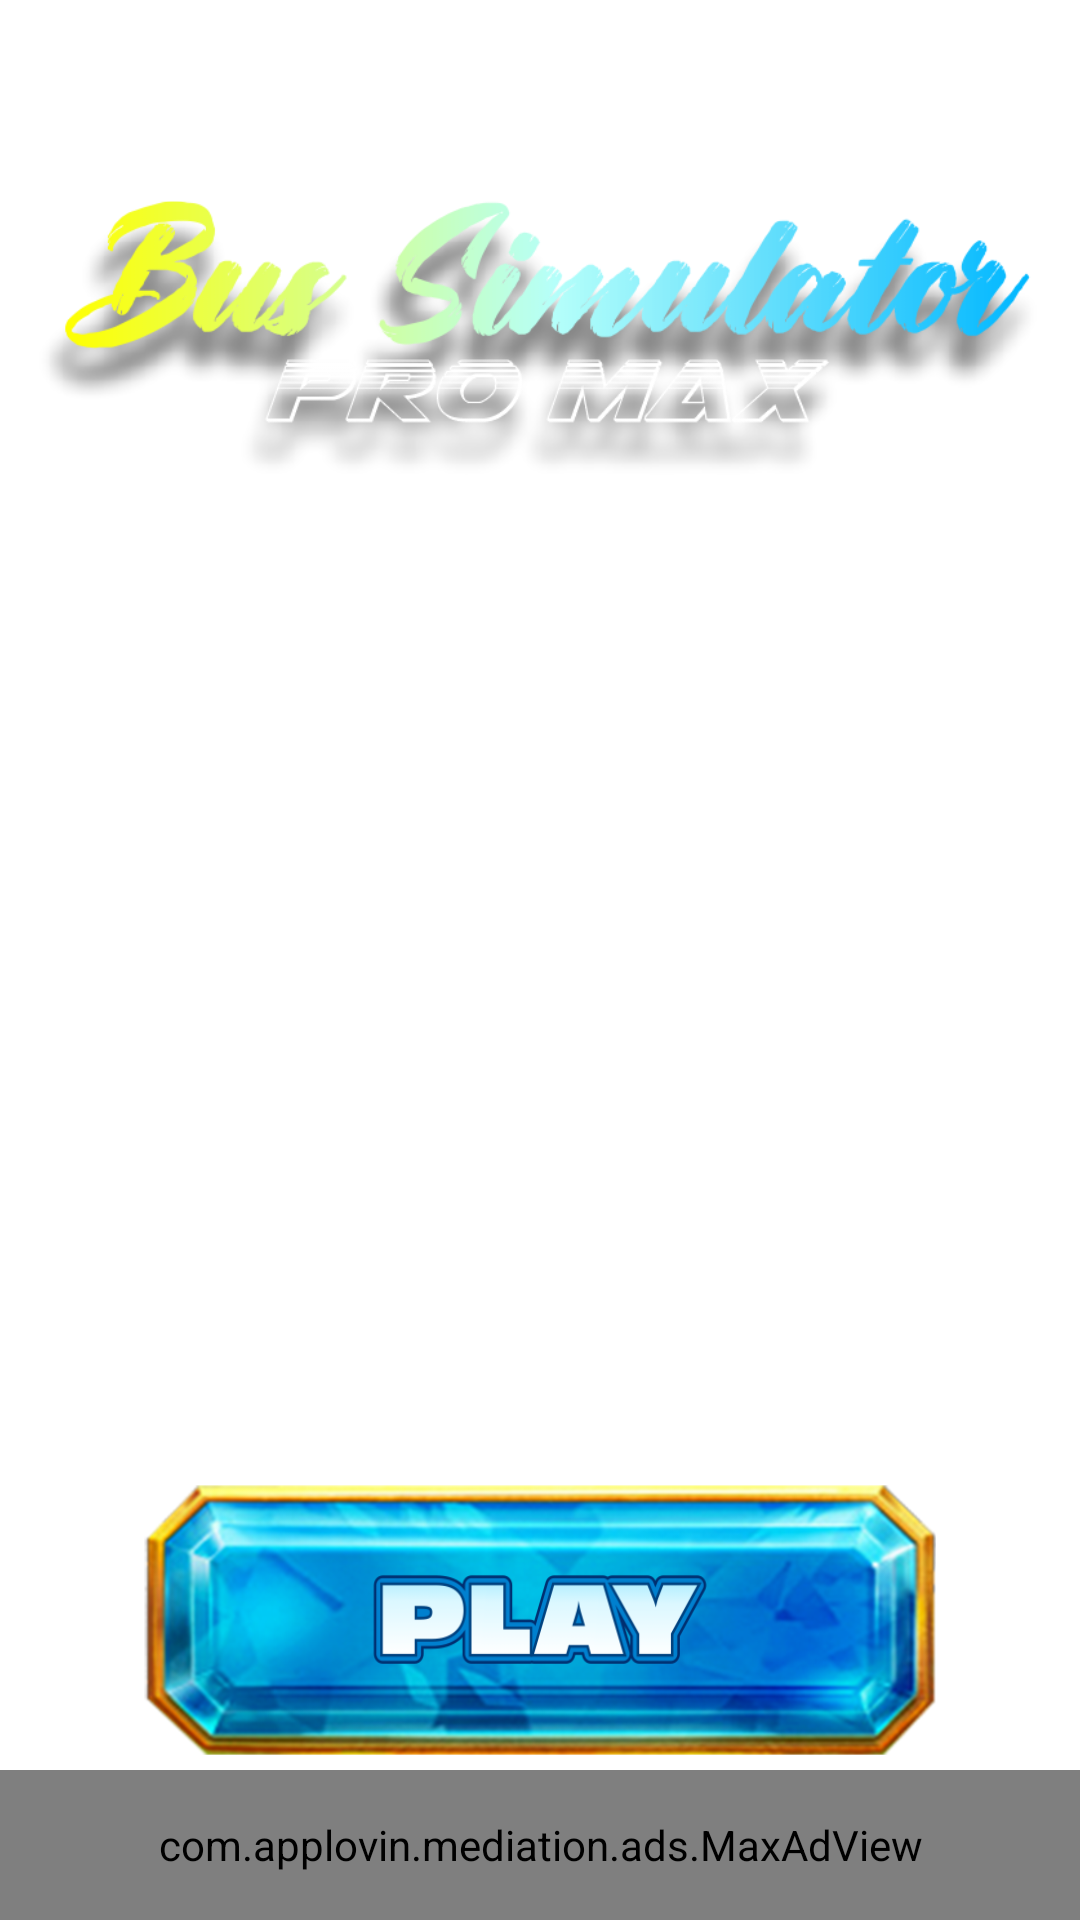

Here is an Android app screen rendered from its layout file. Give the layout XML and the strings, colors and styles it references.
<!-- AndroidManifest.xml: application theme AppTheme -->
<!-- res/layout/activity_bus_pro_dash.xml -->
<?xml version="1.0" encoding="utf-8"?>
<RelativeLayout xmlns:android="http://schemas.android.com/apk/res/android"
    xmlns:maxads="http://schemas.applovin.com/android/1.0"
    android:layout_width="match_parent"
    android:layout_height="match_parent"
    android:background="@drawable/bus_pro_bg">

    <ImageView
        android:layout_width="wrap_content"
        android:layout_height="210dp"
        android:layout_alignParentTop="true"
        android:layout_marginStart="8dp"
        android:layout_marginTop="10dp"
        android:layout_marginEnd="8dp"
        android:src="@drawable/busmax_dashlogo"/>

    <Button
        android:id="@+id/busPlay"
        android:layout_width="wrap_content"
        android:layout_height="90dp"
        android:layout_alignParentBottom="true"
        android:layout_centerHorizontal="true"
        android:layout_marginStart="48dp"
        android:layout_marginEnd="48dp"
        android:layout_marginBottom="55dp"
        android:background="@drawable/bus_pro_play_bt" />


    <com.applovin.mediation.ads.MaxAdView
        android:id="@+id/AdsBusPro"
        android:layout_width="match_parent"
        android:layout_height="50dp"
        android:layout_alignParentBottom="true"
        android:layout_centerHorizontal="true"
        android:layout_gravity="bottom"
        android:visibility="visible"
        maxads:adUnitId="1c2ddbbf8f409cf4" />


</RelativeLayout>
<!-- resources referenced by this layout -->
<resources>
  <!-- drawable bus_pro_play_bt: png bitmap (drawable, 197532 bytes) -->
  <!-- drawable busmax_dashlogo: png bitmap (drawable, 94030 bytes) -->
  <style name="AppTheme" parent="Theme.AppCompat.Light.NoActionBar">
          <item name="colorPrimary">@color/colorPrimary</item>
          <item name="colorPrimaryDark">@color/colorPrimaryDark</item>
          <item name="colorAccent">@color/colorAccent</item>
          <item name="android:windowDisablePreview">true</item>
          <item name="android:windowBackground">@null</item>
          <item name="android:windowIsTranslucent">true</item>
  
      </style>
  <color name="colorPrimary">#000000</color>
  <color name="colorPrimaryDark">#101112</color>
  <color name="colorAccent">#24292a</color>
</resources>
